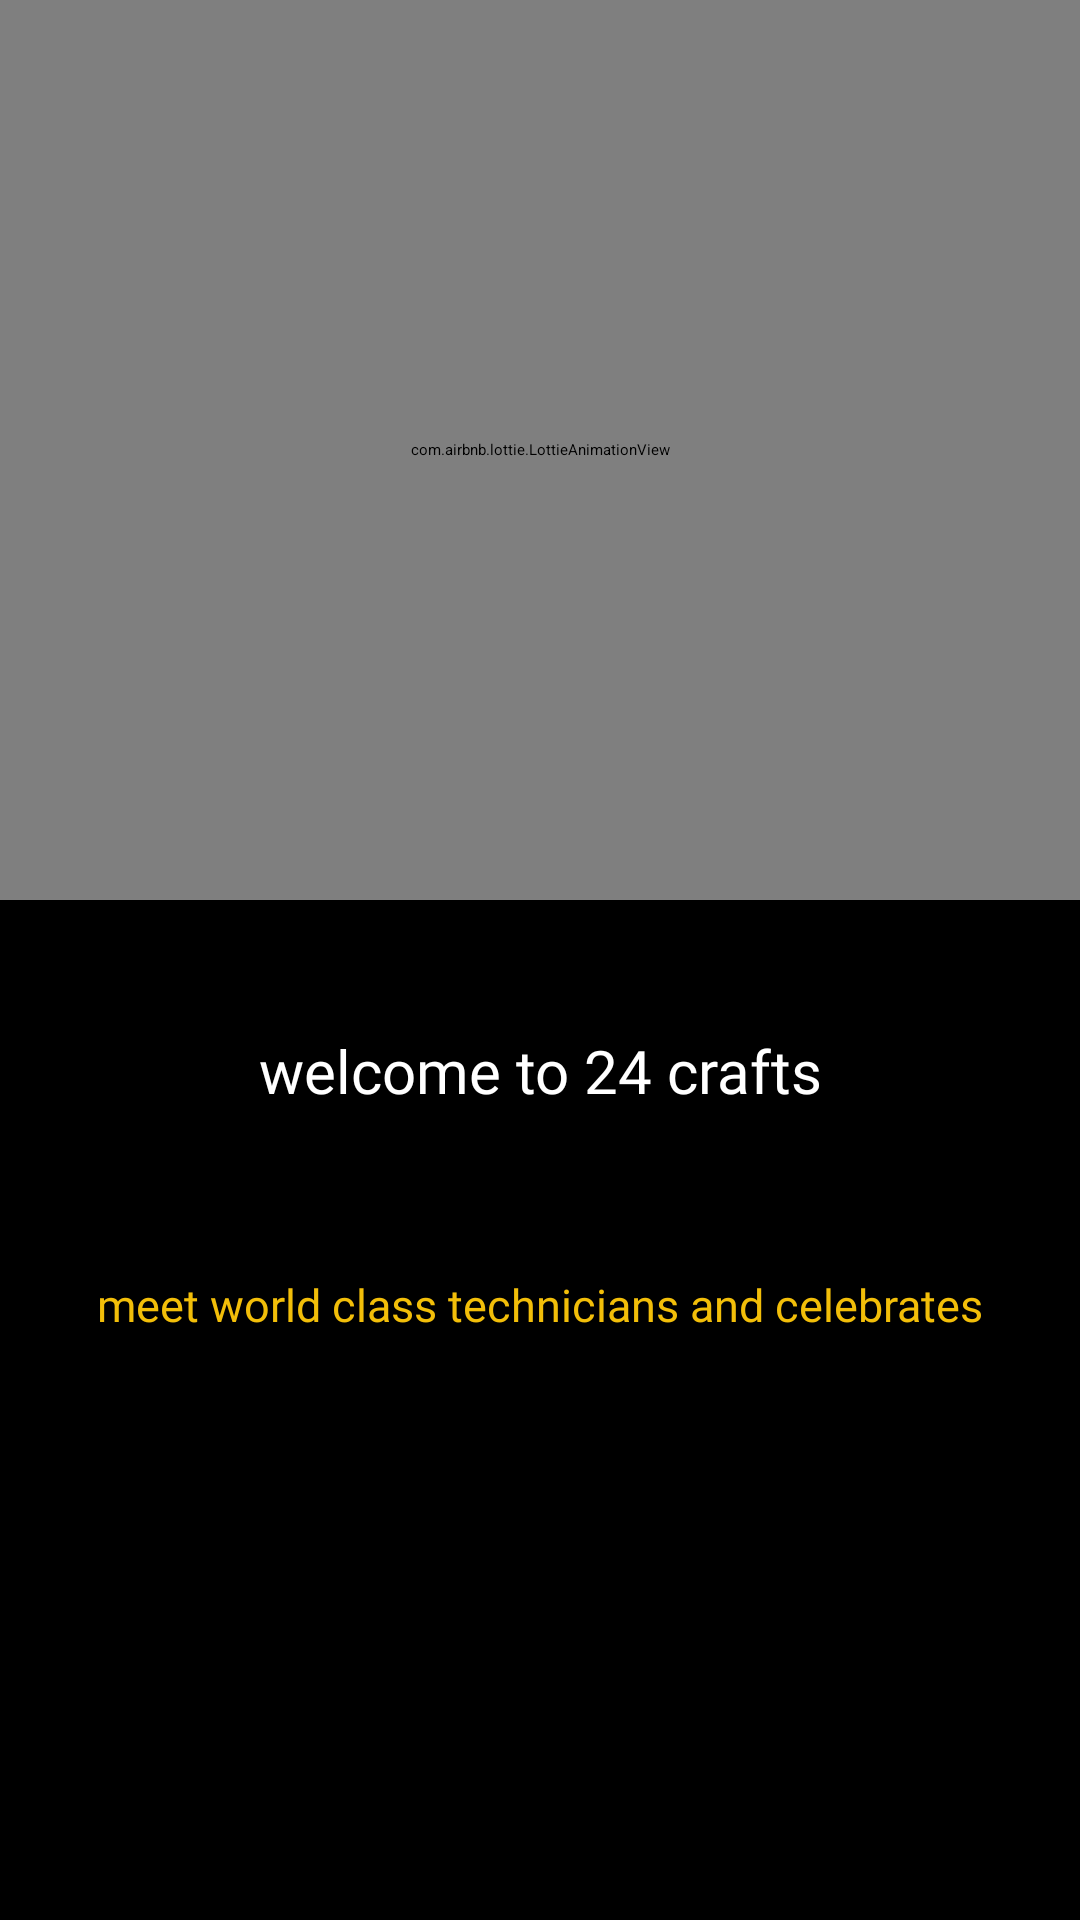

Here is an Android app screen rendered from its layout file. Give the layout XML and the strings, colors and styles it references.
<!-- AndroidManifest.xml: application theme Theme.TheatreApp -->
<!-- res/layout/activity_welcomescreen.xml -->
<?xml version="1.0" encoding="utf-8"?>
<androidx.constraintlayout.widget.ConstraintLayout xmlns:android="http://schemas.android.com/apk/res/android"
    xmlns:app="http://schemas.android.com/apk/res-auto"
    xmlns:tools="http://schemas.android.com/tools"
    android:layout_width="match_parent"
    android:layout_height="match_parent"
    android:background="@color/black"
    tools:context=".activities.welcomescreen">

    <com.airbnb.lottie.LottieAnimationView
        android:id="@+id/animationView"
        android:layout_width="match_parent"
        android:layout_height="300dp"
        app:layout_constraintBottom_toTopOf="@+id/textView5"
        app:layout_constraintEnd_toEndOf="parent"
        app:layout_constraintHorizontal_bias="0.0"
        app:layout_constraintStart_toStartOf="parent"
        app:layout_constraintTop_toTopOf="parent"
        app:layout_constraintVertical_bias="0.0"
        app:lottie_autoPlay="true"
        app:lottie_loop="true"
        app:lottie_rawRes="@raw/welcome" />

    <TextView
        android:id="@+id/textView4"
        android:layout_width="303dp"
        android:layout_height="64dp"
        android:layout_margin="10dp"
        android:fontFamily="@font/lemon"
        android:gravity="center"
        android:text="welcome to 24 crafts"
        android:textColor="@color/white"
        android:textSize="20dp"
        app:layout_constraintBottom_toBottomOf="parent"
        app:layout_constraintEnd_toEndOf="parent"
        app:layout_constraintStart_toStartOf="parent"
        app:layout_constraintTop_toBottomOf="@+id/animationView"
        app:layout_constraintVertical_bias="0.059" />

    <TextView
        android:id="@+id/textView5"
        android:layout_width="303dp"
        android:layout_height="65dp"
        android:layout_marginTop="30dp"
        android:fontFamily="@font/lemon"
        android:gravity="center"
        android:text="meet world class technicians and celebrates"
        android:textColor="@color/deepYellow"
        android:textSize="15dp"
        app:layout_constraintBottom_toBottomOf="parent"
        app:layout_constraintEnd_toEndOf="parent"
        app:layout_constraintStart_toStartOf="parent"
        app:layout_constraintTop_toTopOf="parent"
        app:layout_constraintVertical_bias="0.683" />

    <Button
        android:id="@+id/getstarted"
        android:layout_width="321dp"
        android:layout_height="63dp"
        android:background="@drawable/button_back"

        android:backgroundTint="@android:color/transparent"
        android:text="get started"
        app:layout_constraintBottom_toBottomOf="parent"
        app:layout_constraintEnd_toEndOf="@+id/textView5"
        app:layout_constraintStart_toStartOf="@+id/textView5"
        app:layout_constraintTop_toBottomOf="@+id/textView5" />
</androidx.constraintlayout.widget.ConstraintLayout>
<!-- resources referenced by this layout -->
<resources>
  <color name="black">#FF000000</color>
  <color name="deepYellow">#f2be09</color>
  <color name="white">#FFFFFFFF</color>
  <!-- drawable button_back (drawable) -->
  <?xml version="1.0" encoding="utf-8"?>
  <shape xmlns:android="http://schemas.android.com/apk/res/android">
   <solid android:color="@color/green"></solid>
  
      <corners android:radius="20dp"></corners>
  </shape>
  <style name="Theme.TheatreApp" parent="Theme.MaterialComponents.DayNight.NoActionBar">
          
          <item name="colorPrimary">@color/purple_200</item>
          <item name="colorPrimaryVariant">@color/purple_700</item>
          <item name="colorOnPrimary">@color/black</item>
          
          <item name="colorSecondary">@color/teal_200</item>
          <item name="colorSecondaryVariant">@color/teal_200</item>
          <item name="colorOnSecondary">@color/black</item>
          
          <item name="android:statusBarColor" tools:targetApi="l">?attr/colorPrimaryVariant</item>
          
      </style>
  <color name="green">#08f34a</color>
  <color name="purple_200">#FFBB86FC</color>
  <color name="purple_700">#FF3700B3</color>
  <color name="teal_200">#FF03DAC5</color>
</resources>
